The GitHub repository bosonlee/arrow-detector contains a labelled image folder "mnist" with 3 categories: left, right, straight. Examples follow, each with its label.

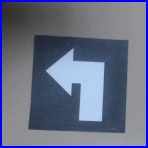
Label: left

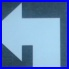
Label: left

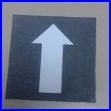
Label: straight

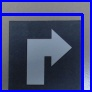
Label: right

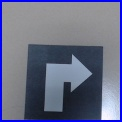
Label: right

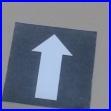
Label: straight
